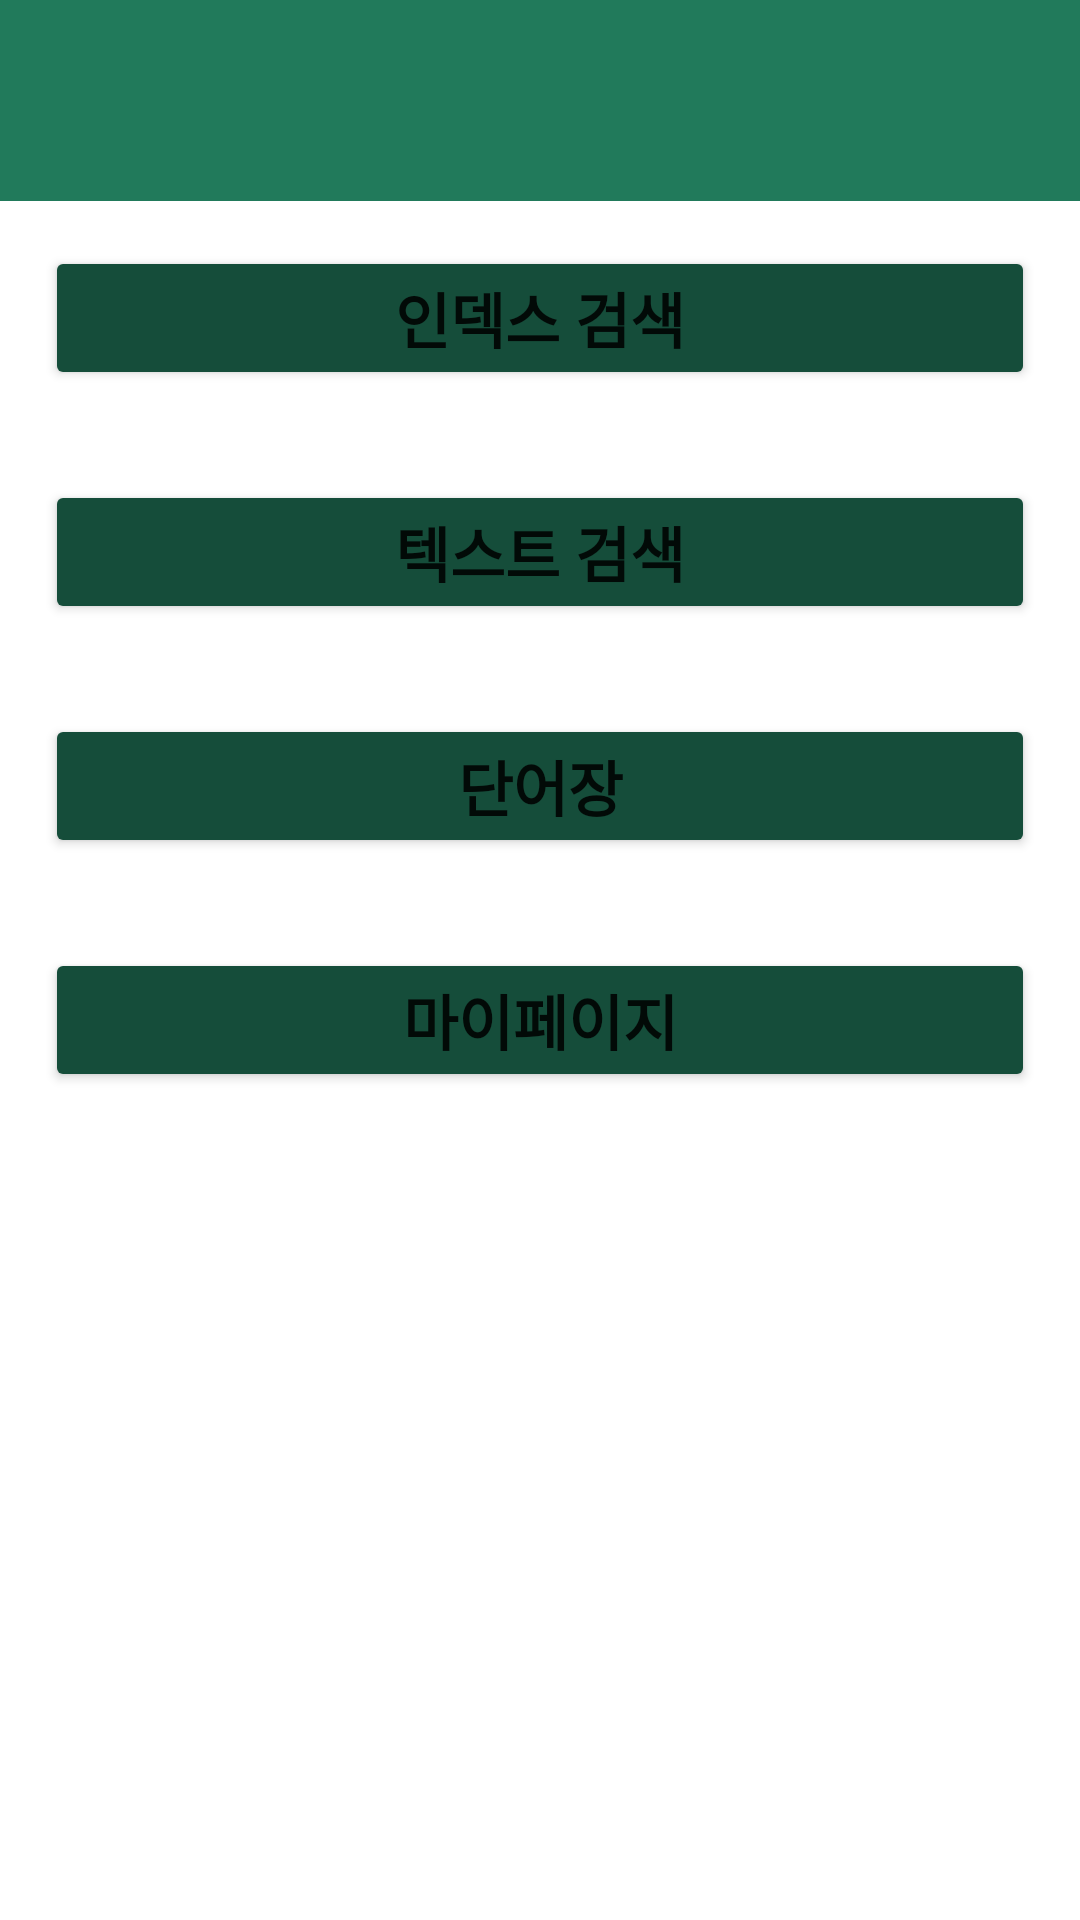

Layout XML and referenced resources for this Android screen:
<!-- AndroidManifest.xml: application theme Theme.MedicalDictionary -->
<!-- res/layout/menu.xml -->
<?xml version="1.0" encoding="utf-8"?>
<LinearLayout xmlns:android="http://schemas.android.com/apk/res/android"
    android:layout_width="match_parent"
    android:layout_height="match_parent"
    android:orientation="vertical">
    <TextView
        android:id="@+id/header"
        android:layout_width="match_parent"
        android:layout_height="67dp"
        android:background="#217A5B"
        android:text="" />
    <Button
        android:id="@+id/ch_indexsearch"
        android:layout_width="match_parent"
        android:layout_height="wrap_content"
        android:backgroundTint="#154D3A"
        android:textStyle="bold"
        android:textSize="20dp"
        android:layout_margin="15dp"
        android:paddingTop="8dp"
        android:paddingBottom="8dp"
        android:text="인덱스 검색"/>
    <Button
        android:id="@+id/ch_textsearch"
        android:layout_width="match_parent"
        android:layout_height="wrap_content"
        android:backgroundTint="#154D3A"
        android:textStyle="bold"
        android:textSize="20dp"
        android:layout_margin="15dp"
        android:paddingTop="8dp"
        android:paddingBottom="8dp"
        android:text="텍스트 검색"/>
    <Button
        android:id="@+id/ch_record"
        android:layout_width="match_parent"
        android:layout_height="wrap_content"
        android:backgroundTint="#154D3A"
        android:textStyle="bold"
        android:textSize="20dp"
        android:layout_margin="15dp"
        android:paddingTop="8dp"
        android:paddingBottom="8dp"
        android:text="단어장"/>
    <Button
        android:id="@+id/ch_mypage"
        android:layout_width="match_parent"
        android:layout_height="wrap_content"
        android:backgroundTint="#154D3A"
        android:textStyle="bold"
        android:textSize="20dp"
        android:layout_margin="15dp"
        android:paddingTop="8dp"
        android:paddingBottom="8dp"
        android:text="마이페이지"/>
</LinearLayout>
<!-- resources referenced by this layout -->
<resources>
  <style name="Theme.MedicalDictionary" parent="Theme.MaterialComponents.DayNight.DarkActionBar">
          
          <item name="colorPrimary">@color/purple_500</item>
          <item name="colorPrimaryVariant">@color/purple_700</item>
          <item name="colorOnPrimary">@color/white</item>
          
          <item name="colorSecondary">@color/teal_200</item>
          <item name="colorSecondaryVariant">@color/teal_700</item>
          <item name="colorOnSecondary">@color/black</item>
          
          <item name="android:statusBarColor">?attr/colorPrimaryVariant</item>
          
      </style>
  <color name="purple_500">#FF6200EE</color>
  <color name="purple_700">#FF3700B3</color>
  <color name="white">#FFFFFFFF</color>
  <color name="teal_200">#FF03DAC5</color>
  <color name="teal_700">#FF018786</color>
  <color name="black">#FF000000</color>
</resources>
